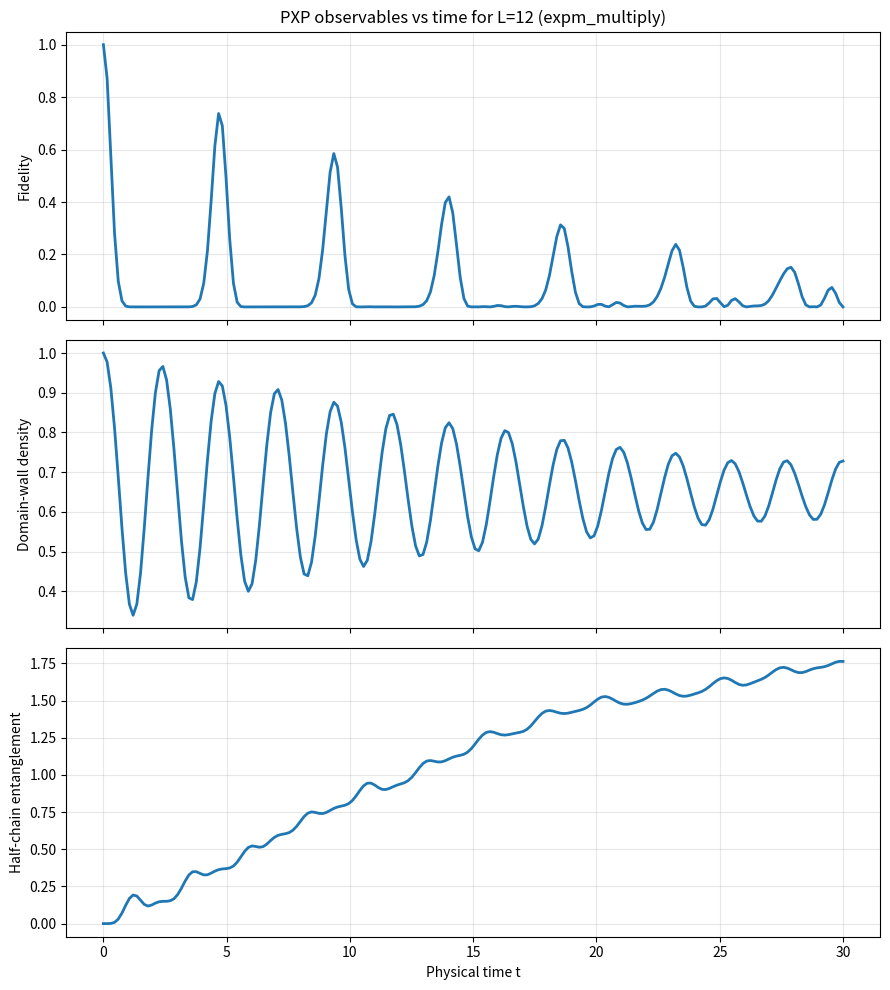
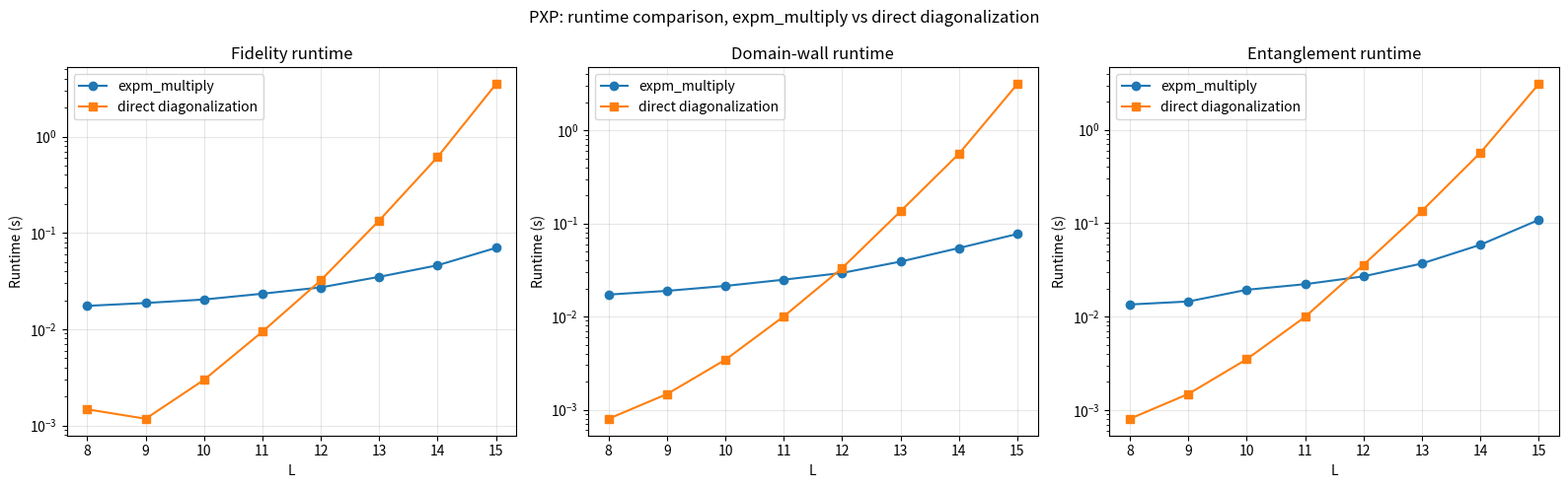

Here is the Python script that generated these plots, in order:
import numpy as np
import matplotlib.pyplot as plt
from scipy.sparse import csr_matrix
from scipy.sparse.linalg import expm_multiply
import time


def bit_at(s, i, L):
    return (s >> (L - 1 - i)) & 1


def flip_bit(s, i, L):
    return s ^ (1 << (L - 1 - i))


def z_value(bit):
    return 1 if bit == 0 else -1


def z2_index(L):
    s = 0
    for i in range(L):
        b = 1 if i % 2 == 0 else 0
        s = (s << 1) | b
    return s


def entropy_half_chain(psi_full, L):
    nA = L // 2
    dimA = 1 << nA
    dimB = 1 << (L - nA)

    M = psi_full.reshape(dimA, dimB)
    svals = np.linalg.svd(M, compute_uv=False)
    p = svals**2
    p = p[p > 1e-14]
    return -np.sum(p * np.log2(p))


def is_valid_pxp_state(s, L):
    for i in range(L - 1):
        if bit_at(s, i, L) == 1 and bit_at(s, i + 1, L) == 1:
            return False
    return True


def generate_valid_basis(L):
    return [s for s in range(1 << L) if is_valid_pxp_state(s, L)]


def build_valid_basis_maps(L):
    basis = generate_valid_basis(L)
    state_to_idx = {s: i for i, s in enumerate(basis)}
    return basis, state_to_idx


def z2_state_constrained(L, basis, state_to_idx):
    s = z2_index(L)
    psi = np.zeros(len(basis), dtype=np.complex128)
    psi[state_to_idx[s]] = 1.0
    return psi


def build_pxp_hamiltonian_constrained(L, basis, state_to_idx):
    rows, cols, data = [], [], []

    for col, s in enumerate(basis):
        for i in range(L):
            sp = flip_bit(s, i, L)
            if sp in state_to_idx:
                rows.append(state_to_idx[sp])
                cols.append(col)
                data.append(1.0)

    dim = len(basis)
    return csr_matrix((data, (rows, cols)), shape=(dim, dim), dtype=np.complex128)


def domain_wall_diagonal_constrained(L, basis):
    vals = np.zeros(len(basis), dtype=np.float64)
    for k, s in enumerate(basis):
        total = 0.0
        for i in range(L - 1):
            zi = z_value(bit_at(s, i, L))
            zip1 = z_value(bit_at(s, i + 1, L))
            total += 0.5 * (1.0 - zi * zip1)
        vals[k] = total / (L - 1)
    return vals


def embed_constrained_state(psi_constrained, basis, L):
    psi_full = np.zeros(1 << L, dtype=np.complex128)
    for amp, s in zip(psi_constrained, basis):
        psi_full[s] = amp
    return psi_full


def fidelity_expm(H, psi0, times):
    states = expm_multiply(
        -1j * H,
        psi0,
        start=times[0],
        stop=times[-1],
        num=len(times),
        endpoint=True
    )
    return np.abs(states @ psi0.conj())**2


def domain_wall_expm(H, psi0, times, L, basis):
    dw_diag = domain_wall_diagonal_constrained(L, basis)
    states = expm_multiply(
        -1j * H,
        psi0,
        start=times[0],
        stop=times[-1],
        num=len(times),
        endpoint=True
    )
    return np.real(np.einsum("td,d,td->t", states.conj(), dw_diag, states))


def entanglement_expm(H, psi0, times, L, basis):
    states = expm_multiply(
        -1j * H,
        psi0,
        start=times[0],
        stop=times[-1],
        num=len(times),
        endpoint=True
    )
    return np.array([
        entropy_half_chain(embed_constrained_state(states[k], basis, L), L)
        for k in range(len(times))
    ])

def diagonalize_dense(H):
    evals, evecs = np.linalg.eigh(H.toarray())
    return evals, evecs


def evolve_diag(evals, evecs, psi0, times):
    coeffs = evecs.conj().T @ psi0
    phases = np.exp(-1j * np.outer(times, evals))
    return (phases * coeffs[None, :]) @ evecs.conj().T


def fidelity_diag(H, psi0, times):
    evals, evecs = diagonalize_dense(H)
    states = evolve_diag(evals, evecs, psi0, times)
    return np.abs(states @ psi0.conj())**2


def domain_wall_diag(H, psi0, times, L, basis):
    dw_diag = domain_wall_diagonal_constrained(L, basis)
    evals, evecs = diagonalize_dense(H)
    states = evolve_diag(evals, evecs, psi0, times)
    return np.real(np.einsum("td,d,td->t", states.conj(), dw_diag, states))


def entanglement_diag(H, psi0, times, L, basis):
    evals, evecs = diagonalize_dense(H)
    states = evolve_diag(evals, evecs, psi0, times)
    return np.array([
        entropy_half_chain(embed_constrained_state(states[k], basis, L), L)
        for k in range(len(times))
    ])


def time_call(func, *args):
    t0 = time.perf_counter()
    out = func(*args)
    return time.perf_counter() - t0, out

def plot_observables_vs_time(L=12, tmax=30, nt=200, method="expm"):
    times = np.linspace(0, tmax, nt)

    basis, state_to_idx = build_valid_basis_maps(L)
    psi0 = z2_state_constrained(L, basis, state_to_idx)
    H = build_pxp_hamiltonian_constrained(L, basis, state_to_idx)

    if method == "expm":
        fidelity = fidelity_expm(H, psi0, times)
        domain_wall = domain_wall_expm(H, psi0, times, L, basis)
        entanglement = entanglement_expm(H, psi0, times, L, basis)
        method_label = "expm_multiply"
    elif method == "diag":
        fidelity = fidelity_diag(H, psi0, times)
        domain_wall = domain_wall_diag(H, psi0, times, L, basis)
        entanglement = entanglement_diag(H, psi0, times, L, basis)
        method_label = "direct diagonalization"

    fig, axes = plt.subplots(3, 1, figsize=(9, 10), sharex=True)

    axes[0].plot(times, fidelity, linewidth=2)
    axes[0].set_ylabel("Fidelity")
    axes[0].set_title(f"PXP observables vs time for L={L} ({method_label})")
    axes[0].grid(True, alpha=0.3)

    axes[1].plot(times, domain_wall, linewidth=2)
    axes[1].set_ylabel("Domain-wall density")
    axes[1].grid(True, alpha=0.3)

    axes[2].plot(times, entanglement, linewidth=2)
    axes[2].set_xlabel("Physical time t")
    axes[2].set_ylabel("Half-chain entanglement")
    axes[2].grid(True, alpha=0.3)

    plt.tight_layout()
    plt.show()

def plot_benchmarks():
    L_vals = np.arange(8, 16)

    times_fid = np.linspace(0, 30, 40)
    times_dw = np.linspace(0, 30, 40)
    times_ent = np.linspace(0, 30, 16)

    expm_fid_times = []
    diag_fid_times = []

    expm_dw_times = []
    diag_dw_times = []

    expm_ent_times = []
    diag_ent_times = []

    for L in L_vals:
        basis, state_to_idx = build_valid_basis_maps(L)
        psi0 = z2_state_constrained(L, basis, state_to_idx)
        H = build_pxp_hamiltonian_constrained(L, basis, state_to_idx)

        t_expm_fid, _ = time_call(fidelity_expm, H, psi0, times_fid)
        t_diag_fid, _ = time_call(fidelity_diag, H, psi0, times_fid)

        t_expm_dw, _ = time_call(domain_wall_expm, H, psi0, times_dw, L, basis)
        t_diag_dw, _ = time_call(domain_wall_diag, H, psi0, times_dw, L, basis)

        t_expm_ent, _ = time_call(entanglement_expm, H, psi0, times_ent, L, basis)
        t_diag_ent, _ = time_call(entanglement_diag, H, psi0, times_ent, L, basis)

        expm_fid_times.append(t_expm_fid)
        diag_fid_times.append(t_diag_fid)

        expm_dw_times.append(t_expm_dw)
        diag_dw_times.append(t_diag_dw)

        expm_ent_times.append(t_expm_ent)
        diag_ent_times.append(t_diag_ent)

    fig, axes = plt.subplots(1, 3, figsize=(16, 5))

    """
    
    """

    axes[0].plot(L_vals, expm_fid_times, marker='o', label='expm_multiply')
    axes[0].plot(L_vals, diag_fid_times, marker='s', label='direct diagonalization')
    axes[0].set_yscale("log")
    axes[0].set_xlabel("L")
    axes[0].set_ylabel("Runtime (s)")
    axes[0].set_title("Fidelity runtime")
    axes[0].grid(True, alpha=0.3)
    axes[0].legend()

    axes[1].plot(L_vals, expm_dw_times, marker='o', label='expm_multiply')
    axes[1].plot(L_vals, diag_dw_times, marker='s', label='direct diagonalization')
    axes[1].set_yscale("log")
    axes[1].set_xlabel("L")
    axes[1].set_ylabel("Runtime (s)")
    axes[1].set_title("Domain-wall runtime")
    axes[1].grid(True, alpha=0.3)
    axes[1].legend()

    axes[2].plot(L_vals, expm_ent_times, marker='o', label='expm_multiply')
    axes[2].plot(L_vals, diag_ent_times, marker='s', label='direct diagonalization')
    axes[2].set_yscale("log")
    axes[2].set_xlabel("L")
    axes[2].set_ylabel("Runtime (s)")
    axes[2].set_title("Entanglement runtime")
    axes[2].grid(True, alpha=0.3)
    axes[2].legend()

    fig.suptitle("PXP: runtime comparison, expm_multiply vs direct diagonalization")
    plt.tight_layout()
    plt.show()


if __name__ == "__main__":
    plot_observables_vs_time(L=12, tmax=30, nt=200, method="expm")
    plot_benchmarks()

'''
def gen_basis(L):
    out = []

    def rec(i, prev, s):
        # i = current site
        # prev = whether previous si
        te had a 1
        # s = integer representing configuration

        if i == L:
            out.append(s)
            return

        rec(i+1, 0, s)
        # Place 0 → always allowed

        if not prev:
            rec(i+1, 1, s | (1 << i))
        # Place 1 only if previous ≠ 1
        # Enforces constraint:
        # n_i n_{i+1} = 0

    rec(0, 0, 0)
    return out

# Hilbert space size scales as:
# dim ~ F_{L+2} (Fibonacci)

def basis_maps(L):
    b = gen_basis(L)
    return b, {s: i for i, s in enumerate(b)}
    # Maps state → matrix index
'''
